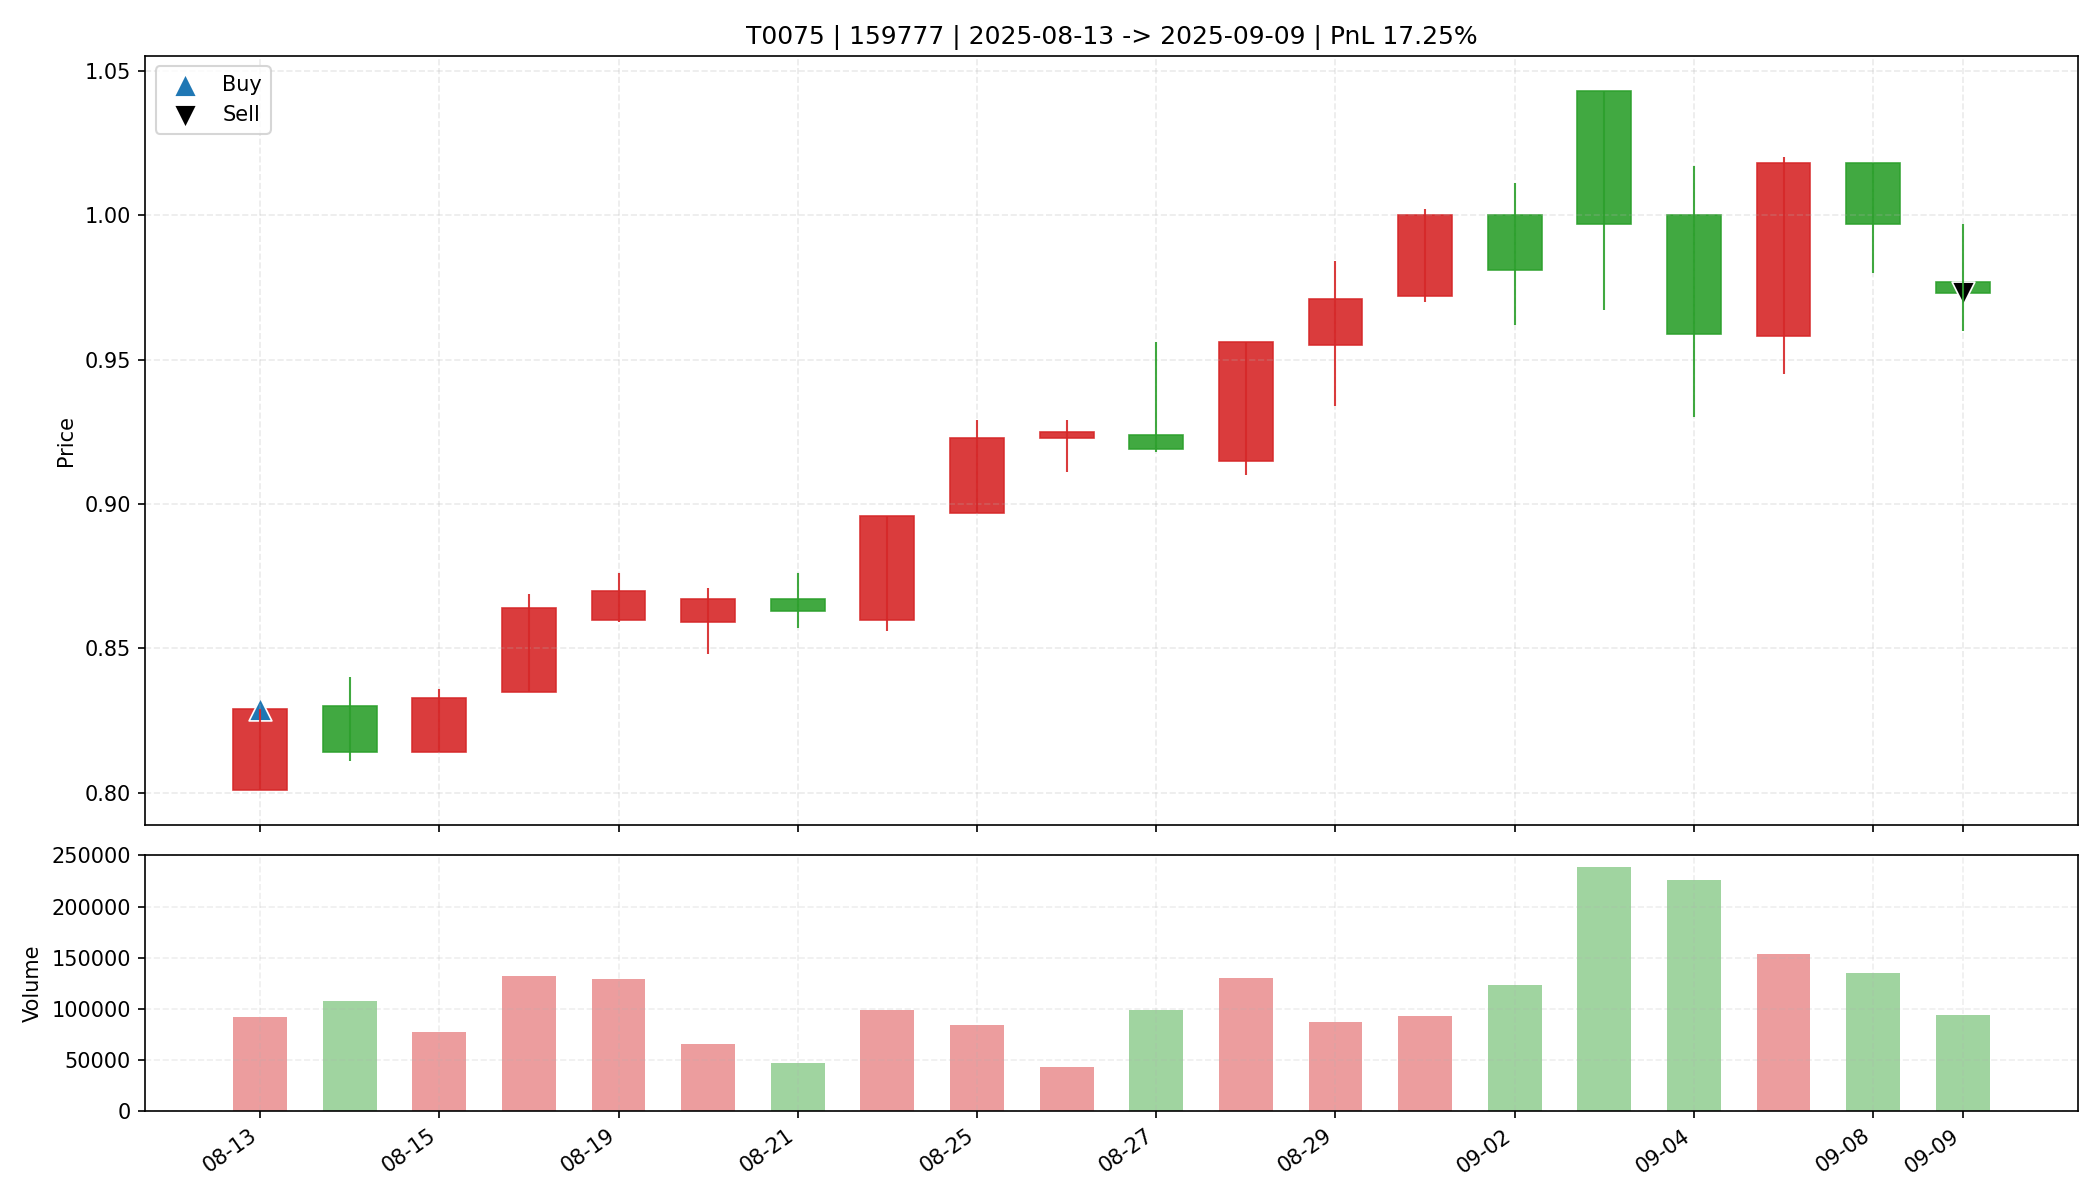

The data file committed next to this chart (first rows):
date, open, high, low, close, amount, volume, trade_id, code, buy_date, sell_date, buy_price, sell_price, matched_shares, buy_reason, sell_reason, sell_profit_pct, sell_hold_days, is_buy_day, is_sell_day, holding_day_index
2025-08-13, 0.801, 0.829, 0.801, 0.829, 7578948, 92417, T0075, 159777, 2025-08-13, 2025-09-09, 0.829, 0.973, 19850, 前10日振幅6.1%, 阳线涨幅3.5%, 突破均线, 创20日新高, 温和放量…, 跌破MA10, 17.25, 19.0, True, False, 0
2025-08-14, 0.83, 0.84, 0.811, 0.814, 8859492, 107462, T0075, 159777, 2025-08-13, 2025-09-09, 0.829, 0.973, 19850, 前10日振幅6.1%, 阳线涨幅3.5%, 突破均线, 创20日新高, 温和放量…, 跌破MA10, 17.25, 19.0, False, False, 1
2025-08-15, 0.814, 0.836, 0.814, 0.833, 6384532, 76933, T0075, 159777, 2025-08-13, 2025-09-09, 0.829, 0.973, 19850, 前10日振幅6.1%, 阳线涨幅3.5%, 突破均线, 创20日新高, 温和放量…, 跌破MA10, 17.25, 19.0, False, False, 2
2025-08-18, 0.835, 0.869, 0.835, 0.864, 11289125, 131889, T0075, 159777, 2025-08-13, 2025-09-09, 0.829, 0.973, 19850, 前10日振幅6.1%, 阳线涨幅3.5%, 突破均线, 创20日新高, 温和放量…, 跌破MA10, 17.25, 19.0, False, False, 3
2025-08-19, 0.86, 0.876, 0.859, 0.87, 11196487, 128994, T0075, 159777, 2025-08-13, 2025-09-09, 0.829, 0.973, 19850, 前10日振幅6.1%, 阳线涨幅3.5%, 突破均线, 创20日新高, 温和放量…, 跌破MA10, 17.25, 19.0, False, False, 4
2025-08-20, 0.859, 0.871, 0.848, 0.867, 5656916, 65818, T0075, 159777, 2025-08-13, 2025-09-09, 0.829, 0.973, 19850, 前10日振幅6.1%, 阳线涨幅3.5%, 突破均线, 创20日新高, 温和放量…, 跌破MA10, 17.25, 19.0, False, False, 5
2025-08-21, 0.867, 0.876, 0.857, 0.863, 4075098, 47089, T0075, 159777, 2025-08-13, 2025-09-09, 0.829, 0.973, 19850, 前10日振幅6.1%, 阳线涨幅3.5%, 突破均线, 创20日新高, 温和放量…, 跌破MA10, 17.25, 19.0, False, False, 6
2025-08-22, 0.86, 0.896, 0.856, 0.896, 8711264, 98741, T0075, 159777, 2025-08-13, 2025-09-09, 0.829, 0.973, 19850, 前10日振幅6.1%, 阳线涨幅3.5%, 突破均线, 创20日新高, 温和放量…, 跌破MA10, 17.25, 19.0, False, False, 7
2025-08-25, 0.897, 0.929, 0.897, 0.923, 7709981, 84376, T0075, 159777, 2025-08-13, 2025-09-09, 0.829, 0.973, 19850, 前10日振幅6.1%, 阳线涨幅3.5%, 突破均线, 创20日新高, 温和放量…, 跌破MA10, 17.25, 19.0, False, False, 8
2025-08-26, 0.923, 0.929, 0.911, 0.925, 3923233, 42636, T0075, 159777, 2025-08-13, 2025-09-09, 0.829, 0.973, 19850, 前10日振幅6.1%, 阳线涨幅3.5%, 突破均线, 创20日新高, 温和放量…, 跌破MA10, 17.25, 19.0, False, False, 9
2025-08-27, 0.924, 0.956, 0.918, 0.919, 9305280, 99052, T0075, 159777, 2025-08-13, 2025-09-09, 0.829, 0.973, 19850, 前10日振幅6.1%, 阳线涨幅3.5%, 突破均线, 创20日新高, 温和放量…, 跌破MA10, 17.25, 19.0, False, False, 10
2025-08-28, 0.915, 0.956, 0.91, 0.956, 12241487, 130438, T0075, 159777, 2025-08-13, 2025-09-09, 0.829, 0.973, 19850, 前10日振幅6.1%, 阳线涨幅3.5%, 突破均线, 创20日新高, 温和放量…, 跌破MA10, 17.25, 19.0, False, False, 11
2025-08-29, 0.955, 0.984, 0.934, 0.971, 8434016, 87518, T0075, 159777, 2025-08-13, 2025-09-09, 0.829, 0.973, 19850, 前10日振幅6.1%, 阳线涨幅3.5%, 突破均线, 创20日新高, 温和放量…, 跌破MA10, 17.25, 19.0, False, False, 12
2025-09-01, 0.972, 1.002, 0.97, 1.0, 9141102, 92658, T0075, 159777, 2025-08-13, 2025-09-09, 0.829, 0.973, 19850, 前10日振幅6.1%, 阳线涨幅3.5%, 突破均线, 创20日新高, 温和放量…, 跌破MA10, 17.25, 19.0, False, False, 13
2025-09-02, 1.0, 1.011, 0.962, 0.981, 12162580, 123627, T0075, 159777, 2025-08-13, 2025-09-09, 0.829, 0.973, 19850, 前10日振幅6.1%, 阳线涨幅3.5%, 突破均线, 创20日新高, 温和放量…, 跌破MA10, 17.25, 19.0, False, False, 14
2025-09-03, 1.043, 1.043, 0.967, 0.997, 23701576, 238671, T0075, 159777, 2025-08-13, 2025-09-09, 0.829, 0.973, 19850, 前10日振幅6.1%, 阳线涨幅3.5%, 突破均线, 创20日新高, 温和放量…, 跌破MA10, 17.25, 19.0, False, False, 15
2025-09-04, 1.0, 1.017, 0.93, 0.959, 22022358, 226017, T0075, 159777, 2025-08-13, 2025-09-09, 0.829, 0.973, 19850, 前10日振幅6.1%, 阳线涨幅3.5%, 突破均线, 创20日新高, 温和放量…, 跌破MA10, 17.25, 19.0, False, False, 16
2025-09-05, 0.958, 1.02, 0.945, 1.018, 15097489, 153309, T0075, 159777, 2025-08-13, 2025-09-09, 0.829, 0.973, 19850, 前10日振幅6.1%, 阳线涨幅3.5%, 突破均线, 创20日新高, 温和放量…, 跌破MA10, 17.25, 19.0, False, False, 17
2025-09-08, 1.018, 1.018, 0.98, 0.997, 13366276, 134571, T0075, 159777, 2025-08-13, 2025-09-09, 0.829, 0.973, 19850, 前10日振幅6.1%, 阳线涨幅3.5%, 突破均线, 创20日新高, 温和放量…, 跌破MA10, 17.25, 19.0, False, False, 18
2025-09-09, 0.977, 0.997, 0.96, 0.973, 9211314, 94417, T0075, 159777, 2025-08-13, 2025-09-09, 0.829, 0.973, 19850, 前10日振幅6.1%, 阳线涨幅3.5%, 突破均线, 创20日新高, 温和放量…, 跌破MA10, 17.25, 19.0, False, True, 19
